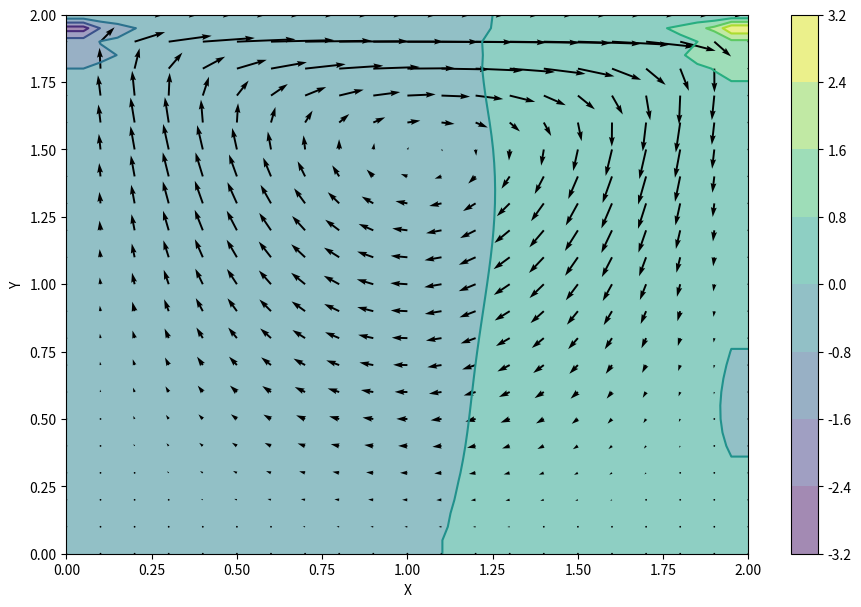

Write Python code to recreate this figure.
import numpy
import time
from matplotlib import pyplot, cm
from mpl_toolkits.mplot3d import Axes3D

def build_up_b(b, rho, dt, u, v, dx, dy):

    b[1:-1, 1:-1] = (rho * (1 / dt *
                    ((u[1:-1, 2:] - u[1:-1, 0:-2]) /
                     (2 * dx) + (v[2:, 1:-1] - v[0:-2, 1:-1]) / (2 * dy)) -
                    ((u[1:-1, 2:] - u[1:-1, 0:-2]) / (2 * dx))**2 -
                      2 * ((u[2:, 1:-1] - u[0:-2, 1:-1]) / (2 * dy) *
                           (v[1:-1, 2:] - v[1:-1, 0:-2]) / (2 * dx))-
                          ((v[2:, 1:-1] - v[0:-2, 1:-1]) / (2 * dy))**2))

    return b

def pressure_poisson(p, dx, dy, b):
    pn = numpy.empty_like(p)
    pn = p.copy()

    for q in range(NIT):
        pn = p.copy()
        p[1:-1, 1:-1] = (((pn[1:-1, 2:] + pn[1:-1, 0:-2]) * dy**2 +
                          (pn[2:, 1:-1] + pn[0:-2, 1:-1]) * dx**2) /
                          (2 * (dx**2 + dy**2)) -
                          dx**2 * dy**2 / (2 * (dx**2 + dy**2)) *
                          b[1:-1,1:-1])

        p[:, -1] = p[:, -2] # dp/dx = 0 at x = 2
        p[0, :] = p[1, :]   # dp/dy = 0 at y = 0
        p[:, 0] = p[:, 1]   # dp/dx = 0 at x = 0
        p[-1, :] = 0        # p = 0 at y = 2

    return p

def cavity_flow(eps, u, v, dt, dx, dy, p, rho, nu):
    un = numpy.empty_like(u)
    vn = numpy.empty_like(v)
    b = numpy.zeros((ny, nx))

    nt = 0
    udiff = 233
    while udiff > eps:
        un = u.copy()
        vn = v.copy()

        b = build_up_b(b, rho, dt, u, v, dx, dy)
        p = pressure_poisson(p, dx, dy, b)

        u[1:-1, 1:-1] = (un[1:-1, 1:-1]-
                         un[1:-1, 1:-1] * dt / dx *
                        (un[1:-1, 1:-1] - un[1:-1, 0:-2]) -
                         vn[1:-1, 1:-1] * dt / dy *
                        (un[1:-1, 1:-1] - un[0:-2, 1:-1]) -
                         dt / (2 * rho * dx) * (p[1:-1, 2:] - p[1:-1, 0:-2]) +
                         nu * (dt / dx**2 *
                        (un[1:-1, 2:] - 2 * un[1:-1, 1:-1] + un[1:-1, 0:-2]) +
                         dt / dy**2 *
                        (un[2:, 1:-1] - 2 * un[1:-1, 1:-1] + un[0:-2, 1:-1])))

        v[1:-1,1:-1] = (vn[1:-1, 1:-1] -
                        un[1:-1, 1:-1] * dt / dx *
                       (vn[1:-1, 1:-1] - vn[1:-1, 0:-2]) -
                        vn[1:-1, 1:-1] * dt / dy *
                       (vn[1:-1, 1:-1] - vn[0:-2, 1:-1]) -
                        dt / (2 * rho * dy) * (p[2:, 1:-1] - p[0:-2, 1:-1]) +
                        nu * (dt / dx**2 *
                       (vn[1:-1, 2:] - 2 * vn[1:-1, 1:-1] + vn[1:-1, 0:-2]) +
                        dt / dy**2 *
                       (vn[2:, 1:-1] - 2 * vn[1:-1, 1:-1] + vn[0:-2, 1:-1])))

        u[0, :]  = 0
        u[:, 0]  = 0
        u[:, -1] = 0
        u[-1, :] = 1    # set velocity on cavity lid equal to 1
        v[0, :]  = 0
        v[-1, :] = 0
        v[:, 0]  = 0
        v[:, -1] = 0

        # difference on u for checking convergence
        udiff = numpy.sum(numpy.abs(u - un)) / numpy.sum(numpy.abs(u))
        nt += 1

    return u, v, p, nt

# [redacted]
NIT = 50
nx = 41
ny = 41
dx = 2 / (nx - 1)
dy = 2 / (ny - 1)
dt = .001
rho = 1
nu = .1

u = numpy.zeros((ny, nx))
v = numpy.zeros((ny, nx))
p = numpy.zeros((ny, nx)) 

eps = .0000001
start = time.time()
u, v, p, nt = cavity_flow(eps, u, v, dt, dx, dy, p, rho, nu)
end = time.time()
print("Reaching convergence after", nt, "steps.")
print("Elapsed time is", round(end-start, 3), 's.')

print("Sum(|u|)=", numpy.sum(numpy.abs(u)))
print("Sum(|v|)=", numpy.sum(numpy.abs(v)))
print("Sum(|p|)=", numpy.sum(numpy.abs(p)))

fstr = "python_result.png"
print("Plot is saved as", fstr)
x = numpy.linspace(0, 2, nx)
y = numpy.linspace(0, 2, ny)
X, Y = numpy.meshgrid(x, y)
fig = pyplot.figure(figsize=(11, 7), dpi=100)
pyplot.contourf(X, Y, p, alpha=0.5, cmap=cm.viridis)
pyplot.colorbar()
pyplot.contour(X, Y, p, cmap=cm.viridis)
pyplot.quiver(X[::2, ::2], Y[::2, ::2], u[::2, ::2], v[::2, ::2])
pyplot.xlabel('X')
pyplot.ylabel('Y')
pyplot.savefig(fstr)
